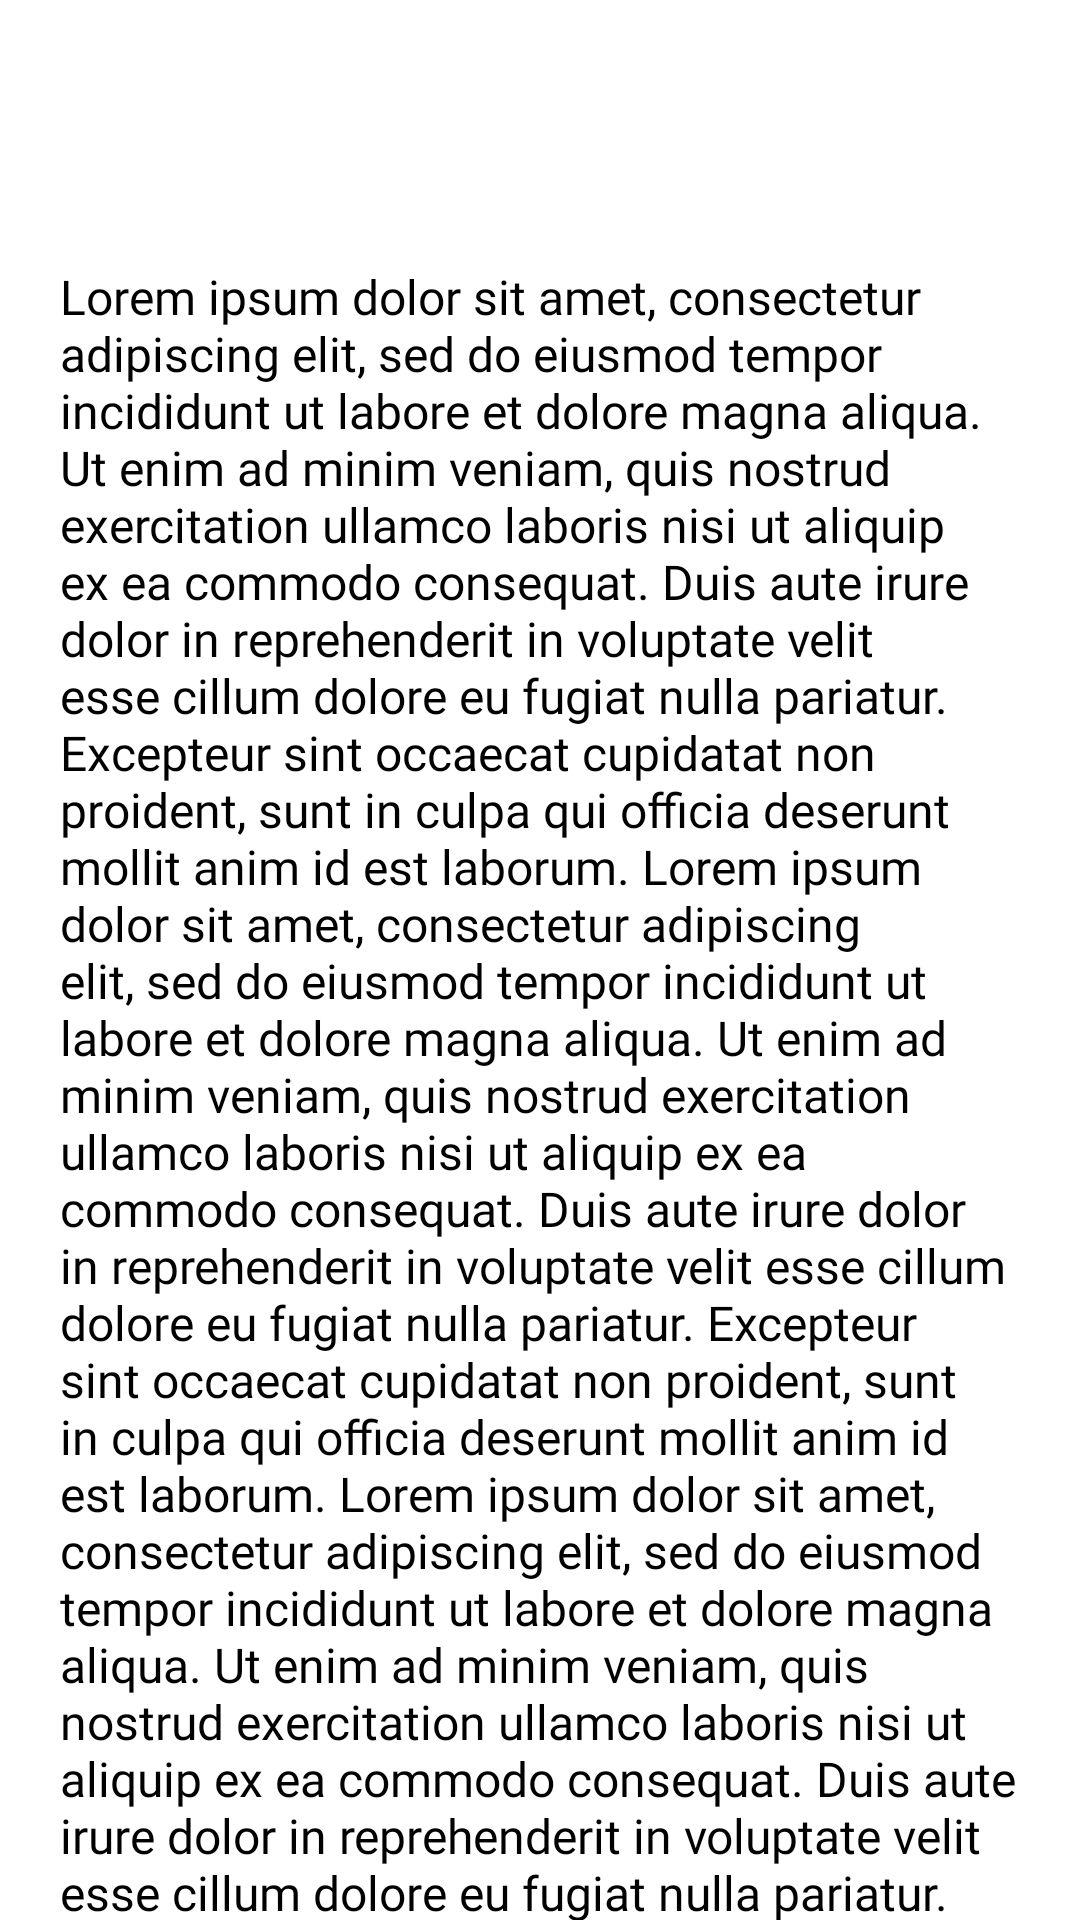

Reconstruct the res/layout file that produces this screen, plus the resources it refers to.
<!-- AndroidManifest.xml: application theme Theme.MyStore -->
<!-- res/layout/fragment_about_us.xml -->
<?xml version="1.0" encoding="utf-8"?>
<androidx.constraintlayout.widget.ConstraintLayout xmlns:android="http://schemas.android.com/apk/res/android"
    xmlns:tools="http://schemas.android.com/tools"
    android:layout_width="match_parent"
    android:layout_height="match_parent"
    android:background="@color/white"
    xmlns:app="http://schemas.android.com/apk/res-auto"
    tools:context=".AboutUsFragment">

    <androidx.core.widget.NestedScrollView
        android:layout_width="match_parent"
        android:layout_height="match_parent"
        app:layout_constraintBottom_toBottomOf="parent"
        app:layout_constraintEnd_toEndOf="parent"
        app:layout_constraintStart_toStartOf="parent"
        app:layout_constraintTop_toTopOf="parent">

        <androidx.constraintlayout.widget.ConstraintLayout
            android:layout_width="match_parent"
            android:layout_height="match_parent">

            <TextView
                android:id="@+id/books_amount_catalog_books"
                android:layout_width="match_parent"
                android:layout_height="wrap_content"
                android:layout_marginStart="20dp"
                android:layout_marginTop="28dp"
                android:layout_marginEnd="20dp"
                android:layout_marginBottom="56dp"
                android:fontFamily="@font/montserrat_extralight"
                android:overScrollMode="never"
                android:text="@string/fish_text"
                android:textColor="@color/black"
                android:textSize="16sp"
                app:layout_constraintBottom_toBottomOf="parent"
                app:layout_constraintEnd_toEndOf="parent"
                app:layout_constraintStart_toStartOf="parent"
                app:layout_constraintTop_toBottomOf="@+id/btn_back_about_us" />

            <ImageButton
                android:id="@+id/btn_back_about_us"
                android:layout_width="40dp"
                android:layout_height="40dp"
                android:layout_marginStart="20dp"
                android:layout_marginTop="20dp"
                android:background="@color/white"
                android:src="@drawable/ic_baseline_arrow_back"
                app:layout_constraintStart_toStartOf="parent"
                app:layout_constraintTop_toTopOf="parent" />


        </androidx.constraintlayout.widget.ConstraintLayout>

    </androidx.core.widget.NestedScrollView>

</androidx.constraintlayout.widget.ConstraintLayout>
<!-- resources referenced by this layout -->
<resources>
  <color name="black">#FF000000</color>
  <color name="white">#FFFFFFFF</color>
  <string name="fish_text">Lorem ipsum dolor sit amet, consectetur adipiscing elit, sed do eiusmod tempor incididunt ut labore et dolore magna aliqua. Ut enim ad minim veniam, quis nostrud exercitation ullamco laboris nisi ut aliquip ex ea commodo consequat. Duis aute irure dolor in reprehenderit in voluptate velit esse cillum dolore eu fugiat nulla pariatur. Excepteur sint occaecat cupidatat non proident, sunt in culpa qui officia deserunt mollit anim id est laborum. Lorem ipsum dolor sit amet, consectetur adipiscing elit, sed do eiusmod tempor incididunt ut labore et dolore magna aliqua. Ut enim ad minim veniam, quis nostrud exercitation ullamco laboris nisi ut aliquip ex ea commodo consequat. Duis aute irure dolor in reprehenderit in voluptate velit esse cillum dolore eu fugiat nulla pariatur. Excepteur sint occaecat cupidatat non proident, sunt in culpa qui officia deserunt mollit anim id est laborum. Lorem ipsum dolor sit amet, consectetur adipiscing elit, sed do eiusmod tempor incididunt ut labore et dolore magna aliqua. Ut enim ad minim veniam, quis nostrud exercitation ullamco laboris nisi ut aliquip ex ea commodo consequat. Duis aute irure dolor in reprehenderit in voluptate velit esse cillum dolore eu fugiat nulla pariatur. Excepteur sint occaecat cupidatat non proident, sunt in culpa qui officia deserunt mollit anim id est laborum. Lorem ipsum dolor sit amet, consectetur adipiscing elit, sed do eiusmod tempor incididunt ut labore et dolore magna aliqua. Ut enim ad minim veniam, quis nostrud exercitation ullamco laboris nisi ut aliquip ex ea commodo consequat. Duis aute irure dolor in reprehenderit in voluptate velit esse cillum dolore eu fugiat nulla pariatur. Excepteur sint occaecat cupidatat non proident, sunt in culpa qui officia deserunt mollit anim id est laborum.</string>
  <style name="Theme.MyStore" parent="Theme.MaterialComponents.DayNight.NoActionBar">
          
          <item name="colorPrimary">@color/black</item>
          <item name="colorPrimaryVariant">@color/black</item>
          <item name="colorOnPrimary">@color/white</item>
          
          <item name="colorSecondary">@color/secondary</item>
          <item name="colorSecondaryVariant">@color/secondary</item>
          <item name="colorOnSecondary">@color/secondary</item>
          
          <item name="android:statusBarColor" tools:targetApi="l">?attr/colorPrimaryVariant</item>
          
          <item name="android:windowFullscreen">true</item>
      </style>
  <color name="secondary">#ada7cb</color>
</resources>
